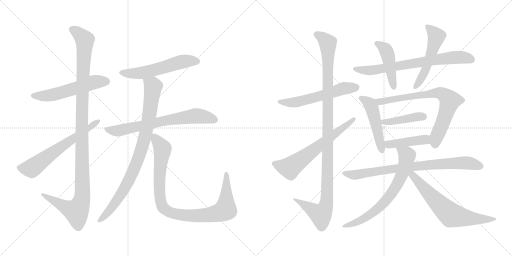
t = 0.00 s
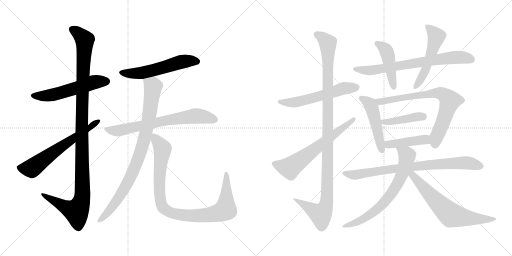
t = 3.24 s
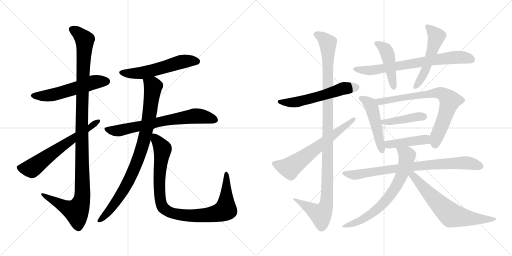
t = 6.49 s
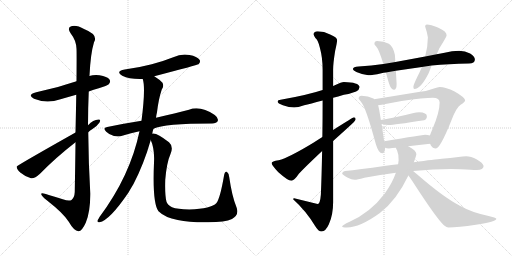
t = 9.73 s
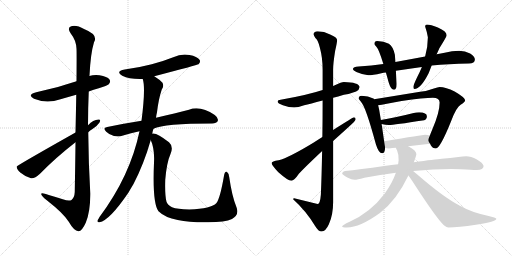
t = 12.97 s
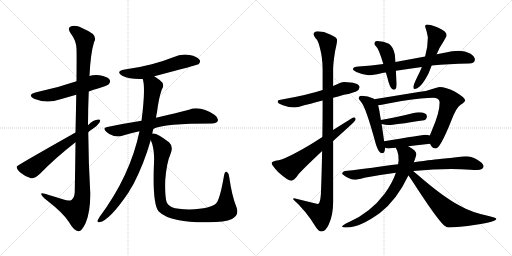
t = 16.22 s

The animated SVG that drew these frames (rendered in a browser with its animation timeline set to each time). Animation: 20 CSS @keyframes rules; one cycle of 16.22 s.

<svg version="1.1" viewBox="0 0 2048 1024" xmlns="http://www.w3.org/2000/svg">
  <g stroke="lightgray" stroke-dasharray="1,1" stroke-width="1" transform="scale(4, 4)">
    <line x1="0" y1="0" x2="256" y2="256"></line>
    <line x1="256" y1="0" x2="0" y2="256"></line>
    <line x1="128" y1="0" x2="128" y2="256"></line>
    <line x1="0" y1="128" x2="256" y2="128"></line>
    <line x1="256" y1="0" x2="512" y2="256"></line>
    <line x1="512" y1="0" x2="256" y2="256"></line>
    <line x1="384" y1="0" x2="384" y2="256"></line>
    <line x1="256" y1="128" x2="512" y2="128"></line>
  </g>
<g transform="scale(1, -1) translate(0, -850)">
   <style type="text/css">
    @keyframes keyframes0 {
      from {
       stroke: black;
       stroke-dashoffset: 553;
       stroke-width: 128;
       }
       64% {
       animation-timing-function: step-end;
       stroke: black;
       stroke-dashoffset: 0;
       stroke-width: 128;
       }
       to {
       stroke: black;
       stroke-width: 1024;
       }
       }
       #make-me-a-hanzi-animation-0 {
         animation: keyframes0 0.700033s both;
         animation-delay: 0.000000s;
         animation-timing-function: linear;
       }
    @keyframes keyframes1 {
      from {
       stroke: black;
       stroke-dashoffset: 1160;
       stroke-width: 128;
       }
       79% {
       animation-timing-function: step-end;
       stroke: black;
       stroke-dashoffset: 0;
       stroke-width: 128;
       }
       to {
       stroke: black;
       stroke-width: 1024;
       }
       }
       #make-me-a-hanzi-animation-1 {
         animation: keyframes1 1.194010s both;
         animation-delay: 0.700033s;
         animation-timing-function: linear;
       }
    @keyframes keyframes2 {
      from {
       stroke: black;
       stroke-dashoffset: 638;
       stroke-width: 128;
       }
       67% {
       animation-timing-function: step-end;
       stroke: black;
       stroke-dashoffset: 0;
       stroke-width: 128;
       }
       to {
       stroke: black;
       stroke-width: 1024;
       }
       }
       #make-me-a-hanzi-animation-2 {
         animation: keyframes2 0.769206s both;
         animation-delay: 1.894043s;
         animation-timing-function: linear;
       }
    @keyframes keyframes3 {
      from {
       stroke: black;
       stroke-dashoffset: 561;
       stroke-width: 128;
       }
       65% {
       animation-timing-function: step-end;
       stroke: black;
       stroke-dashoffset: 0;
       stroke-width: 128;
       }
       to {
       stroke: black;
       stroke-width: 1024;
       }
       }
       #make-me-a-hanzi-animation-3 {
         animation: keyframes3 0.706543s both;
         animation-delay: 2.663249s;
         animation-timing-function: linear;
       }
    @keyframes keyframes4 {
      from {
       stroke: black;
       stroke-dashoffset: 696;
       stroke-width: 128;
       }
       69% {
       animation-timing-function: step-end;
       stroke: black;
       stroke-dashoffset: 0;
       stroke-width: 128;
       }
       to {
       stroke: black;
       stroke-width: 1024;
       }
       }
       #make-me-a-hanzi-animation-4 {
         animation: keyframes4 0.816406s both;
         animation-delay: 3.369792s;
         animation-timing-function: linear;
       }
    @keyframes keyframes5 {
      from {
       stroke: black;
       stroke-dashoffset: 886;
       stroke-width: 128;
       }
       74% {
       animation-timing-function: step-end;
       stroke: black;
       stroke-dashoffset: 0;
       stroke-width: 128;
       }
       to {
       stroke: black;
       stroke-width: 1024;
       }
       }
       #make-me-a-hanzi-animation-5 {
         animation: keyframes5 0.971029s both;
         animation-delay: 4.186198s;
         animation-timing-function: linear;
       }
    @keyframes keyframes6 {
      from {
       stroke: black;
       stroke-dashoffset: 963;
       stroke-width: 128;
       }
       76% {
       animation-timing-function: step-end;
       stroke: black;
       stroke-dashoffset: 0;
       stroke-width: 128;
       }
       to {
       stroke: black;
       stroke-width: 1024;
       }
       }
       #make-me-a-hanzi-animation-6 {
         animation: keyframes6 1.033691s both;
         animation-delay: 5.157227s;
         animation-timing-function: linear;
       }
    @keyframes keyframes7 {
      from {
       stroke: black;
       stroke-dashoffset: 574;
       stroke-width: 128;
       }
       65% {
       animation-timing-function: step-end;
       stroke: black;
       stroke-dashoffset: 0;
       stroke-width: 128;
       }
       to {
       stroke: black;
       stroke-width: 1024;
       }
       }
       #make-me-a-hanzi-animation-7 {
         animation: keyframes7 0.717122s both;
         animation-delay: 6.190918s;
         animation-timing-function: linear;
       }
    @keyframes keyframes8 {
      from {
       stroke: black;
       stroke-dashoffset: 1124;
       stroke-width: 128;
       }
       79% {
       animation-timing-function: step-end;
       stroke: black;
       stroke-dashoffset: 0;
       stroke-width: 128;
       }
       to {
       stroke: black;
       stroke-width: 1024;
       }
       }
       #make-me-a-hanzi-animation-8 {
         animation: keyframes8 1.164714s both;
         animation-delay: 6.908040s;
         animation-timing-function: linear;
       }
    @keyframes keyframes9 {
      from {
       stroke: black;
       stroke-dashoffset: 646;
       stroke-width: 128;
       }
       68% {
       animation-timing-function: step-end;
       stroke: black;
       stroke-dashoffset: 0;
       stroke-width: 128;
       }
       to {
       stroke: black;
       stroke-width: 1024;
       }
       }
       #make-me-a-hanzi-animation-9 {
         animation: keyframes9 0.775716s both;
         animation-delay: 8.072754s;
         animation-timing-function: linear;
       }
    @keyframes keyframes10 {
      from {
       stroke: black;
       stroke-dashoffset: 725;
       stroke-width: 128;
       }
       70% {
       animation-timing-function: step-end;
       stroke: black;
       stroke-dashoffset: 0;
       stroke-width: 128;
       }
       to {
       stroke: black;
       stroke-width: 1024;
       }
       }
       #make-me-a-hanzi-animation-10 {
         animation: keyframes10 0.840007s both;
         animation-delay: 8.848470s;
         animation-timing-function: linear;
       }
    @keyframes keyframes11 {
      from {
       stroke: black;
       stroke-dashoffset: 454;
       stroke-width: 128;
       }
       60% {
       animation-timing-function: step-end;
       stroke: black;
       stroke-dashoffset: 0;
       stroke-width: 128;
       }
       to {
       stroke: black;
       stroke-width: 1024;
       }
       }
       #make-me-a-hanzi-animation-11 {
         animation: keyframes11 0.619466s both;
         animation-delay: 9.688477s;
         animation-timing-function: linear;
       }
    @keyframes keyframes12 {
      from {
       stroke: black;
       stroke-dashoffset: 526;
       stroke-width: 128;
       }
       63% {
       animation-timing-function: step-end;
       stroke: black;
       stroke-dashoffset: 0;
       stroke-width: 128;
       }
       to {
       stroke: black;
       stroke-width: 1024;
       }
       }
       #make-me-a-hanzi-animation-12 {
         animation: keyframes12 0.678060s both;
         animation-delay: 10.307943s;
         animation-timing-function: linear;
       }
    @keyframes keyframes13 {
      from {
       stroke: black;
       stroke-dashoffset: 493;
       stroke-width: 128;
       }
       62% {
       animation-timing-function: step-end;
       stroke: black;
       stroke-dashoffset: 0;
       stroke-width: 128;
       }
       to {
       stroke: black;
       stroke-width: 1024;
       }
       }
       #make-me-a-hanzi-animation-13 {
         animation: keyframes13 0.651204s both;
         animation-delay: 10.986003s;
         animation-timing-function: linear;
       }
    @keyframes keyframes14 {
      from {
       stroke: black;
       stroke-dashoffset: 754;
       stroke-width: 128;
       }
       71% {
       animation-timing-function: step-end;
       stroke: black;
       stroke-dashoffset: 0;
       stroke-width: 128;
       }
       to {
       stroke: black;
       stroke-width: 1024;
       }
       }
       #make-me-a-hanzi-animation-14 {
         animation: keyframes14 0.863607s both;
         animation-delay: 11.637207s;
         animation-timing-function: linear;
       }
    @keyframes keyframes15 {
      from {
       stroke: black;
       stroke-dashoffset: 421;
       stroke-width: 128;
       }
       58% {
       animation-timing-function: step-end;
       stroke: black;
       stroke-dashoffset: 0;
       stroke-width: 128;
       }
       to {
       stroke: black;
       stroke-width: 1024;
       }
       }
       #make-me-a-hanzi-animation-15 {
         animation: keyframes15 0.592611s both;
         animation-delay: 12.500814s;
         animation-timing-function: linear;
       }
    @keyframes keyframes16 {
      from {
       stroke: black;
       stroke-dashoffset: 428;
       stroke-width: 128;
       }
       58% {
       animation-timing-function: step-end;
       stroke: black;
       stroke-dashoffset: 0;
       stroke-width: 128;
       }
       to {
       stroke: black;
       stroke-width: 1024;
       }
       }
       #make-me-a-hanzi-animation-16 {
         animation: keyframes16 0.598307s both;
         animation-delay: 13.093425s;
         animation-timing-function: linear;
       }
    @keyframes keyframes17 {
      from {
       stroke: black;
       stroke-dashoffset: 807;
       stroke-width: 128;
       }
       72% {
       animation-timing-function: step-end;
       stroke: black;
       stroke-dashoffset: 0;
       stroke-width: 128;
       }
       to {
       stroke: black;
       stroke-width: 1024;
       }
       }
       #make-me-a-hanzi-animation-17 {
         animation: keyframes17 0.906738s both;
         animation-delay: 13.691732s;
         animation-timing-function: linear;
       }
    @keyframes keyframes18 {
      from {
       stroke: black;
       stroke-dashoffset: 708;
       stroke-width: 128;
       }
       70% {
       animation-timing-function: step-end;
       stroke: black;
       stroke-dashoffset: 0;
       stroke-width: 128;
       }
       to {
       stroke: black;
       stroke-width: 1024;
       }
       }
       #make-me-a-hanzi-animation-18 {
         animation: keyframes18 0.826172s both;
         animation-delay: 14.598470s;
         animation-timing-function: linear;
       }
    @keyframes keyframes19 {
      from {
       stroke: black;
       stroke-dashoffset: 664;
       stroke-width: 128;
       }
       68% {
       animation-timing-function: step-end;
       stroke: black;
       stroke-dashoffset: 0;
       stroke-width: 128;
       }
       to {
       stroke: black;
       stroke-width: 1024;
       }
       }
       #make-me-a-hanzi-animation-19 {
         animation: keyframes19 0.790365s both;
         animation-delay: 15.424642s;
         animation-timing-function: linear;
       }
</style>
<path d="M 355.0 484.0 Q 374.0 491.0 395.0 497.0 Q 429.0 507.0 435.0 513.0 Q 444.0 523.0 438.0 532.0 Q 429.0 544.0 398.0 549.0 Q 377.0 552.0 357.0 546.0 L 306.0 525.0 Q 228.0 498.0 145.0 481.0 Q 106.0 471.0 136.0 455.0 Q 187.0 434.0 242.0 453.0 Q 273.0 462.0 305.0 471.0 L 355.0 484.0 Z" fill="lightgray"></path> 
<path d="M 302.0 281.0 Q 301.0 193.0 299.0 82.0 Q 298.0 60.0 286.0 50.0 Q 276.0 44.0 251.0 53.0 Q 223.0 62.0 195.0 70.0 Q 162.0 83.0 165.0 73.0 Q 166.0 66.0 186.0 50.0 Q 256.0 -5.0 275.0 -37.0 Q 296.0 -74.0 314.0 -75.0 Q 327.0 -76.0 343.0 -41.0 Q 362.0 4.0 361.0 78.0 Q 354.0 199.0 353.0 321.0 L 352.0 349.0 Q 352.0 416.0 355.0 484.0 L 357.0 546.0 Q 357.0 547.0 358.0 547.0 Q 362.0 635.0 376.0 681.0 Q 394.0 711.0 338.0 733.0 Q 304.0 752.0 285.0 745.0 Q 267.0 739.0 283.0 716.0 Q 305.0 688.0 306.0 655.0 Q 307.0 640.0 306.0 525.0 L 305.0 471.0 Q 304.0 407.0 302.0 320.0 L 302.0 281.0 Z" fill="lightgray"></path> 
<path d="M 302.0 320.0 Q 68.0 188.0 67.0 184.0 L 67.0 183.0 Q 66.0 174.0 81.0 160.0 Q 100.0 144.0 124.0 137.0 Q 137.0 134.0 160.0 155.0 Q 221.0 218.0 302.0 281.0 L 353.0 321.0 Q 360.0 328.0 370.0 334.0 Q 389.0 346.0 398.0 360.0 Q 405.0 373.0 394.0 372.0 Q 373.0 371.0 352.0 349.0 L 302.0 320.0 Z" fill="lightgray"></path> 
<path d="M 617.0 545.0 Q 789.0 590.0 794.0 593.0 Q 804.0 603.0 798.0 611.0 Q 789.0 624.0 758.0 630.0 Q 725.0 636.0 693.0 621.0 Q 653.0 605.0 607.0 593.0 Q 558.0 580.0 499.0 572.0 Q 460.0 565.0 489.0 547.0 Q 519.0 532.0 571.0 534.0 L 617.0 545.0 Z" fill="lightgray"></path> 
<path d="M 614.0 335.0 Q 656.0 356.0 848.0 356.0 Q 867.0 357.0 871.0 366.0 Q 875.0 378.0 859.0 390.0 Q 801.0 429.0 756.0 411.0 Q 704.0 398.0 624.0 379.0 L 566.0 367.0 Q 502.0 357.0 429.0 342.0 Q 408.0 339.0 425.0 323.0 Q 438.0 310.0 456.0 306.0 Q 477.0 302.0 492.0 308.0 Q 523.0 318.0 558.0 325.0 L 614.0 335.0 Z" fill="lightgray"></path> 
<path d="M 609.0 315.0 Q 610.0 325.0 614.0 335.0 L 624.0 379.0 Q 625.0 389.0 628.0 401.0 Q 634.0 453.0 647.0 492.0 Q 657.0 505.0 650.0 519.0 Q 638.0 532.0 617.0 545.0 C 592.0 562.0 565.0 563.0 571.0 534.0 Q 583.0 498.0 566.0 367.0 L 558.0 325.0 Q 521.0 147.0 398.0 -18.0 Q 394.0 -25.0 391.0 -30.0 Q 387.0 -40.0 398.0 -39.0 Q 438.0 -32.0 514.0 80.0 Q 523.0 96.0 534.0 114.0 Q 576.0 195.0 603.0 290.0 L 609.0 315.0 Z" fill="lightgray"></path> 
<path d="M 946.0 21.0 Q 928.0 64.0 917.0 141.0 Q 916.0 157.0 908.0 162.0 Q 899.0 166.0 896.0 147.0 Q 880.0 54.0 865.0 37.0 Q 847.0 16.0 757.0 12.0 Q 709.0 13.0 688.0 21.0 Q 670.0 31.0 666.0 43.0 Q 659.0 68.0 661.0 131.0 Q 667.0 201.0 682.0 234.0 Q 695.0 264.0 676.0 281.0 Q 627.0 320.0 610.0 316.0 Q 609.0 316.0 609.0 315.0 C 594.0 317.0 594.0 317.0 603.0 290.0 Q 619.0 254.0 616.0 200.0 Q 609.0 38.0 634.0 5.0 Q 659.0 -20.0 711.0 -30.0 Q 759.0 -40.0 833.0 -39.0 Q 900.0 -39.0 928.0 -26.0 Q 958.0 -10.0 946.0 21.0 Z" fill="lightgray"></path> 
<path d="M 1375.5 522.0 Q 1365.5 522.0 1341.5 510.0 Q 1337.5 508.0 1332.5 506.0 L 1290.5 490.0 Q 1230.5 470.0 1122.5 451.0 Q 1110.5 450.0 1110.5 444.0 Q 1110.5 436.0 1131.5 429.0 Q 1156.5 420.0 1176.5 420.0 Q 1191.5 420.0 1216.5 429.0 Q 1239.5 434.0 1290.5 448.0 L 1332.5 459.0 Q 1351.5 464.0 1375.5 471.0 Q 1398.5 474.0 1424.5 484.0 Q 1437.5 491.0 1438.5 502.0 Q 1435.5 521.0 1375.5 522.0 Z" fill="lightgray"></path> 
<path d="M 1332.5 506.0 L 1332.5 571.0 Q 1332.5 597.0 1340.5 646.0 Q 1348.5 681.0 1348.5 690.0 Q 1348.5 701.0 1320.5 712.0 Q 1296.5 725.0 1270.5 725.0 Q 1254.5 724.0 1254.5 713.0 Q 1254.5 709.0 1261.5 698.0 Q 1271.5 692.0 1279.5 659.0 Q 1290.5 619.0 1290.5 571.0 L 1290.5 490.0 L 1290.5 448.0 Q 1290.5 370.0 1289.5 302.0 L 1288.5 246.0 Q 1286.5 143.0 1283.5 72.0 Q 1280.5 34.0 1270.5 34.0 L 1176.5 57.0 Q 1172.5 57.0 1172.5 53.0 Q 1224.5 6.0 1260.5 -54.0 Q 1273.5 -76.0 1286.5 -76.0 Q 1302.5 -76.0 1315.5 -47.0 Q 1332.5 -10.0 1332.5 41.0 L 1332.5 286.0 L 1332.5 330.0 L 1332.5 459.0 L 1332.5 506.0 Z" fill="lightgray"></path> 
<path d="M 1289.5 302.0 Q 1273.5 292.0 1253.5 279.0 Q 1156.5 220.0 1114.5 209.0 Q 1086.5 205.0 1086.5 198.0 Q 1086.5 189.0 1113.5 161.0 Q 1151.5 127.0 1165.5 127.0 Q 1176.5 127.0 1195.5 155.0 Q 1221.5 183.0 1288.5 246.0 L 1332.5 286.0 Q 1361.5 312.0 1395.5 343.0 Q 1422.5 367.0 1422.5 373.0 Q 1422.5 381.0 1415.5 381.0 Q 1412.5 381.0 1332.5 330.0 L 1289.5 302.0 Z" fill="lightgray"></path> 
<path d="M 1836.5 647.0 Q 1808.5 647.0 1778.5 639.0 Q 1763.5 636.0 1746.5 633.0 L 1700.5 624.0 Q 1636.5 612.0 1581.5 602.0 L 1533.5 594.0 Q 1486.5 587.0 1434.5 584.0 Q 1412.5 584.0 1411.5 573.0 Q 1412.5 568.0 1425.5 562.0 Q 1450.5 551.0 1473.5 549.0 Q 1489.5 549.0 1525.5 557.0 Q 1534.5 559.0 1543.5 560.0 L 1583.5 567.0 Q 1628.5 574.0 1687.5 582.0 L 1726.5 588.0 Q 1793.5 594.0 1875.5 596.0 Q 1899.5 596.0 1899.5 612.0 Q 1899.5 625.0 1880.5 636.0 Q 1860.5 647.0 1836.5 647.0 Z" fill="lightgray"></path> 
<path d="M 1581.5 602.0 L 1579.5 631.0 Q 1572.5 664.0 1555.5 675.0 Q 1535.5 685.0 1508.5 686.0 Q 1497.5 686.0 1497.5 674.0 Q 1497.5 672.0 1505.5 663.0 Q 1515.5 653.0 1533.5 594.0 L 1543.5 560.0 Q 1548.5 543.0 1554.5 521.0 Q 1563.5 491.0 1575.5 491.0 Q 1586.5 491.0 1586.5 514.0 L 1583.5 567.0 L 1581.5 602.0 Z" fill="lightgray"></path> 
<path d="M 1746.5 633.0 Q 1751.5 643.0 1757.5 657.0 Q 1786.5 703.0 1786.5 709.0 Q 1786.5 725.0 1751.5 740.0 Q 1722.5 752.0 1707.5 752.0 Q 1700.5 752.0 1700.5 744.0 Q 1707.5 724.0 1711.5 701.0 Q 1711.5 664.0 1700.5 624.0 L 1687.5 582.0 Q 1679.5 562.0 1668.5 541.0 Q 1653.5 510.0 1653.5 502.0 Q 1653.5 494.0 1657.5 494.0 Q 1682.5 494.0 1714.5 557.0 Q 1719.5 569.0 1726.5 588.0 L 1746.5 633.0 Z" fill="lightgray"></path> 
<path d="M 1446.5 467.0 Q 1434.5 467.0 1434.5 455.0 Q 1435.5 453.0 1444.5 442.0 Q 1462.5 424.0 1503.5 273.0 Q 1514.5 237.0 1528.5 237.0 Q 1539.5 237.0 1540.5 259.0 L 1536.5 285.0 L 1526.5 354.0 L 1523.5 370.0 L 1516.5 412.0 Q 1514.5 421.0 1512.5 429.0 L 1496.5 453.0 Q 1495.5 455.0 1493.5 456.0 Q 1472.5 466.0 1446.5 467.0 Z" fill="lightgray"></path> 
<path d="M 1720.5 275.0 Q 1721.5 273.0 1722.5 270.0 Q 1730.5 256.0 1743.5 256.0 Q 1760.5 256.0 1805.5 368.0 Q 1825.5 421.0 1842.5 431.0 Q 1860.5 442.0 1860.5 448.0 Q 1860.5 460.0 1818.5 484.0 Q 1783.5 502.0 1758.5 502.0 Q 1751.5 502.0 1735.5 496.0 Q 1709.5 486.0 1680.5 483.0 L 1496.5 453.0 C 1466.5 448.0 1482.5 424.0 1512.5 429.0 Q 1535.5 432.0 1606.5 446.0 Q 1696.5 459.0 1731.5 459.0 Q 1758.5 459.0 1758.5 440.0 Q 1758.5 400.0 1729.5 333.0 Q 1723.5 319.0 1719.5 308.0 C 1711.5 288.0 1711.5 288.0 1720.5 275.0 Z" fill="lightgray"></path> 
<path d="M 1526.5 354.0 Q 1541.5 350.0 1555.5 350.0 Q 1574.5 350.0 1696.5 369.0 Q 1707.5 373.0 1707.5 385.0 Q 1707.5 400.0 1676.5 401.0 Q 1665.5 401.0 1650.5 397.0 Q 1575.5 378.0 1523.5 370.0 C 1493.5 365.0 1497.5 361.0 1526.5 354.0 Z" fill="lightgray"></path> 
<path d="M 1540.5 259.0 Q 1545.5 256.0 1555.5 256.0 Q 1569.5 258.0 1583.5 259.0 L 1632.5 265.0 Q 1675.5 270.0 1720.5 275.0 C 1750.5 278.0 1748.5 300.0 1719.5 308.0 Q 1711.5 311.0 1700.5 311.0 Q 1691.5 311.0 1536.5 285.0 C 1506.5 280.0 1512.5 269.0 1540.5 259.0 Z" fill="lightgray"></path> 
<path d="M 1592.5 193.0 Q 1567.5 190.0 1536.5 186.0 Q 1436.5 172.0 1379.5 166.0 Q 1368.5 163.0 1368.5 155.0 Q 1369.5 152.0 1389.5 140.0 Q 1406.5 131.0 1418.5 131.0 Q 1427.5 131.0 1457.5 139.0 Q 1514.5 150.0 1583.5 159.0 L 1652.5 166.0 Q 1735.5 174.0 1805.5 174.0 L 1842.5 173.0 Q 1887.5 170.0 1907.5 170.0 Q 1933.5 171.0 1934.5 186.0 Q 1931.5 199.0 1907.5 212.0 Q 1883.5 225.0 1864.5 225.0 Q 1852.5 225.0 1833.5 222.0 Q 1801.5 218.0 1767.5 215.0 Q 1740.5 213.0 1655.5 201.0 L 1592.5 193.0 Z" fill="lightgray"></path> 
<path d="M 1583.5 259.0 Q 1584.5 255.0 1588.5 248.0 Q 1594.5 234.0 1594.5 209.0 Q 1593.5 202.0 1592.5 193.0 L 1583.5 159.0 Q 1569.5 118.0 1538.5 75.0 Q 1481.5 0.0 1398.5 -37.0 Q 1368.5 -51.0 1368.5 -56.0 Q 1368.5 -60.0 1387.5 -60.0 Q 1439.5 -60.0 1519.5 -2.0 Q 1586.5 49.0 1633.5 148.0 L 1655.5 201.0 Q 1665.5 230.0 1665.5 233.0 Q 1665.5 248.0 1636.5 263.0 Q 1634.5 264.0 1632.5 265.0 C 1606.5 279.0 1571.5 286.0 1583.5 259.0 Z" fill="lightgray"></path> 
<path d="M 1633.5 148.0 Q 1643.5 135.0 1659.5 110.0 Q 1746.5 -24.0 1775.5 -51.0 Q 1787.5 -60.0 1793.5 -60.0 Q 1832.5 -60.0 1903.5 -49.0 Q 1985.5 -36.0 1985.5 -25.0 Q 1985.5 -21.0 1950.5 -13.0 Q 1885.5 1.0 1839.5 27.0 Q 1772.5 62.0 1671.5 150.0 Q 1661.5 159.0 1652.5 166.0 C 1629.5 185.0 1615.5 172.0 1633.5 148.0 Z" fill="lightgray"></path> 
      <clipPath id="make-me-a-hanzi-clip-0">
      <path d="M 355.0 484.0 Q 374.0 491.0 395.0 497.0 Q 429.0 507.0 435.0 513.0 Q 444.0 523.0 438.0 532.0 Q 429.0 544.0 398.0 549.0 Q 377.0 552.0 357.0 546.0 L 306.0 525.0 Q 228.0 498.0 145.0 481.0 Q 106.0 471.0 136.0 455.0 Q 187.0 434.0 242.0 453.0 Q 273.0 462.0 305.0 471.0 L 355.0 484.0 Z" fill="lightgray"></path>
      </clipPath>
      <path clip-path="url(#make-me-a-hanzi-clip-0)" d="M 137.0 469.0 L 162.0 465.0 L 214.0 471.0 L 370.0 520.0 L 426.0 524.0 " fill="none" id="make-me-a-hanzi-animation-0" stroke-dasharray="425 850" stroke-linecap="round"></path>

      <clipPath id="make-me-a-hanzi-clip-1">
      <path d="M 302.0 281.0 Q 301.0 193.0 299.0 82.0 Q 298.0 60.0 286.0 50.0 Q 276.0 44.0 251.0 53.0 Q 223.0 62.0 195.0 70.0 Q 162.0 83.0 165.0 73.0 Q 166.0 66.0 186.0 50.0 Q 256.0 -5.0 275.0 -37.0 Q 296.0 -74.0 314.0 -75.0 Q 327.0 -76.0 343.0 -41.0 Q 362.0 4.0 361.0 78.0 Q 354.0 199.0 353.0 321.0 L 352.0 349.0 Q 352.0 416.0 355.0 484.0 L 357.0 546.0 Q 357.0 547.0 358.0 547.0 Q 362.0 635.0 376.0 681.0 Q 394.0 711.0 338.0 733.0 Q 304.0 752.0 285.0 745.0 Q 267.0 739.0 283.0 716.0 Q 305.0 688.0 306.0 655.0 Q 307.0 640.0 306.0 525.0 L 305.0 471.0 Q 304.0 407.0 302.0 320.0 L 302.0 281.0 Z" fill="lightgray"></path>
      </clipPath>
      <path clip-path="url(#make-me-a-hanzi-clip-1)" d="M 291.0 730.0 L 319.0 712.0 L 339.0 686.0 L 327.0 393.0 L 327.0 50.0 L 318.0 24.0 L 303.0 5.0 L 201.0 52.0 L 182.0 70.0 L 171.0 70.0 " fill="none" id="make-me-a-hanzi-animation-1" stroke-dasharray="1032 2064" stroke-linecap="round"></path>

      <clipPath id="make-me-a-hanzi-clip-2">
      <path d="M 302.0 320.0 Q 68.0 188.0 67.0 184.0 L 67.0 183.0 Q 66.0 174.0 81.0 160.0 Q 100.0 144.0 124.0 137.0 Q 137.0 134.0 160.0 155.0 Q 221.0 218.0 302.0 281.0 L 353.0 321.0 Q 360.0 328.0 370.0 334.0 Q 389.0 346.0 398.0 360.0 Q 405.0 373.0 394.0 372.0 Q 373.0 371.0 352.0 349.0 L 302.0 320.0 Z" fill="lightgray"></path>
      </clipPath>
      <path clip-path="url(#make-me-a-hanzi-clip-2)" d="M 68.0 184.0 L 86.0 177.0 L 130.0 178.0 L 389.0 364.0 " fill="none" id="make-me-a-hanzi-animation-2" stroke-dasharray="510 1020" stroke-linecap="round"></path>

      <clipPath id="make-me-a-hanzi-clip-3">
      <path d="M 617.0 545.0 Q 789.0 590.0 794.0 593.0 Q 804.0 603.0 798.0 611.0 Q 789.0 624.0 758.0 630.0 Q 725.0 636.0 693.0 621.0 Q 653.0 605.0 607.0 593.0 Q 558.0 580.0 499.0 572.0 Q 460.0 565.0 489.0 547.0 Q 519.0 532.0 571.0 534.0 L 617.0 545.0 Z" fill="lightgray"></path>
      </clipPath>
      <path clip-path="url(#make-me-a-hanzi-clip-3)" d="M 491.0 561.0 L 522.0 556.0 L 573.0 559.0 L 729.0 603.0 L 789.0 603.0 " fill="none" id="make-me-a-hanzi-animation-3" stroke-dasharray="433 866" stroke-linecap="round"></path>

      <clipPath id="make-me-a-hanzi-clip-4">
      <path d="M 614.0 335.0 Q 656.0 356.0 848.0 356.0 Q 867.0 357.0 871.0 366.0 Q 875.0 378.0 859.0 390.0 Q 801.0 429.0 756.0 411.0 Q 704.0 398.0 624.0 379.0 L 566.0 367.0 Q 502.0 357.0 429.0 342.0 Q 408.0 339.0 425.0 323.0 Q 438.0 310.0 456.0 306.0 Q 477.0 302.0 492.0 308.0 Q 523.0 318.0 558.0 325.0 L 614.0 335.0 Z" fill="lightgray"></path>
      </clipPath>
      <path clip-path="url(#make-me-a-hanzi-clip-4)" d="M 427.0 333.0 L 448.0 327.0 L 481.0 328.0 L 654.0 367.0 L 780.0 386.0 L 824.0 382.0 L 859.0 371.0 " fill="none" id="make-me-a-hanzi-animation-4" stroke-dasharray="568 1136" stroke-linecap="round"></path>

      <clipPath id="make-me-a-hanzi-clip-5">
      <path d="M 609.0 315.0 Q 610.0 325.0 614.0 335.0 L 624.0 379.0 Q 625.0 389.0 628.0 401.0 Q 634.0 453.0 647.0 492.0 Q 657.0 505.0 650.0 519.0 Q 638.0 532.0 617.0 545.0 C 592.0 562.0 565.0 563.0 571.0 534.0 Q 583.0 498.0 566.0 367.0 L 558.0 325.0 Q 521.0 147.0 398.0 -18.0 Q 394.0 -25.0 391.0 -30.0 Q 387.0 -40.0 398.0 -39.0 Q 438.0 -32.0 514.0 80.0 Q 523.0 96.0 534.0 114.0 Q 576.0 195.0 603.0 290.0 L 609.0 315.0 Z" fill="lightgray"></path>
      </clipPath>
      <path clip-path="url(#make-me-a-hanzi-clip-5)" d="M 580.0 532.0 L 610.0 508.0 L 612.0 496.0 L 593.0 363.0 L 568.0 259.0 L 530.0 158.0 L 491.0 82.0 L 445.0 17.0 L 400.0 -30.0 " fill="none" id="make-me-a-hanzi-animation-5" stroke-dasharray="758 1516" stroke-linecap="round"></path>

      <clipPath id="make-me-a-hanzi-clip-6">
      <path d="M 946.0 21.0 Q 928.0 64.0 917.0 141.0 Q 916.0 157.0 908.0 162.0 Q 899.0 166.0 896.0 147.0 Q 880.0 54.0 865.0 37.0 Q 847.0 16.0 757.0 12.0 Q 709.0 13.0 688.0 21.0 Q 670.0 31.0 666.0 43.0 Q 659.0 68.0 661.0 131.0 Q 667.0 201.0 682.0 234.0 Q 695.0 264.0 676.0 281.0 Q 627.0 320.0 610.0 316.0 Q 609.0 316.0 609.0 315.0 C 594.0 317.0 594.0 317.0 603.0 290.0 Q 619.0 254.0 616.0 200.0 Q 609.0 38.0 634.0 5.0 Q 659.0 -20.0 711.0 -30.0 Q 759.0 -40.0 833.0 -39.0 Q 900.0 -39.0 928.0 -26.0 Q 958.0 -10.0 946.0 21.0 Z" fill="lightgray"></path>
      </clipPath>
      <path clip-path="url(#make-me-a-hanzi-clip-6)" d="M 614.0 311.0 L 651.0 253.0 L 638.0 143.0 L 644.0 37.0 L 654.0 18.0 L 680.0 0.0 L 733.0 -11.0 L 807.0 -12.0 L 862.0 -5.0 L 900.0 11.0 L 906.0 154.0 " fill="none" id="make-me-a-hanzi-animation-6" stroke-dasharray="835 1670" stroke-linecap="round"></path>

      <clipPath id="make-me-a-hanzi-clip-7">
      <path d="M 1375.5 522.0 Q 1365.5 522.0 1341.5 510.0 Q 1337.5 508.0 1332.5 506.0 L 1290.5 490.0 Q 1230.5 470.0 1122.5 451.0 Q 1110.5 450.0 1110.5 444.0 Q 1110.5 436.0 1131.5 429.0 Q 1156.5 420.0 1176.5 420.0 Q 1191.5 420.0 1216.5 429.0 Q 1239.5 434.0 1290.5 448.0 L 1332.5 459.0 Q 1351.5 464.0 1375.5 471.0 Q 1398.5 474.0 1424.5 484.0 Q 1437.5 491.0 1438.5 502.0 Q 1435.5 521.0 1375.5 522.0 Z" fill="lightgray"></path>
      </clipPath>
      <path clip-path="url(#make-me-a-hanzi-clip-7)" d="M 1118.5 444.0 L 1158.5 439.0 L 1202.5 445.0 L 1275.5 463.0 L 1369.5 496.0 L 1427.5 501.0 " fill="none" id="make-me-a-hanzi-animation-7" stroke-dasharray="446 892" stroke-linecap="round"></path>

      <clipPath id="make-me-a-hanzi-clip-8">
      <path d="M 1332.5 506.0 L 1332.5 571.0 Q 1332.5 597.0 1340.5 646.0 Q 1348.5 681.0 1348.5 690.0 Q 1348.5 701.0 1320.5 712.0 Q 1296.5 725.0 1270.5 725.0 Q 1254.5 724.0 1254.5 713.0 Q 1254.5 709.0 1261.5 698.0 Q 1271.5 692.0 1279.5 659.0 Q 1290.5 619.0 1290.5 571.0 L 1290.5 490.0 L 1290.5 448.0 Q 1290.5 370.0 1289.5 302.0 L 1288.5 246.0 Q 1286.5 143.0 1283.5 72.0 Q 1280.5 34.0 1270.5 34.0 L 1176.5 57.0 Q 1172.5 57.0 1172.5 53.0 Q 1224.5 6.0 1260.5 -54.0 Q 1273.5 -76.0 1286.5 -76.0 Q 1302.5 -76.0 1315.5 -47.0 Q 1332.5 -10.0 1332.5 41.0 L 1332.5 286.0 L 1332.5 330.0 L 1332.5 459.0 L 1332.5 506.0 Z" fill="lightgray"></path>
      </clipPath>
      <path clip-path="url(#make-me-a-hanzi-clip-8)" d="M 1265.5 713.0 L 1285.5 703.0 L 1310.5 677.0 L 1307.5 49.0 L 1301.5 19.0 L 1282.5 -8.0 L 1179.5 50.0 " fill="none" id="make-me-a-hanzi-animation-8" stroke-dasharray="996 1992" stroke-linecap="round"></path>

      <clipPath id="make-me-a-hanzi-clip-9">
      <path d="M 1289.5 302.0 Q 1273.5 292.0 1253.5 279.0 Q 1156.5 220.0 1114.5 209.0 Q 1086.5 205.0 1086.5 198.0 Q 1086.5 189.0 1113.5 161.0 Q 1151.5 127.0 1165.5 127.0 Q 1176.5 127.0 1195.5 155.0 Q 1221.5 183.0 1288.5 246.0 L 1332.5 286.0 Q 1361.5 312.0 1395.5 343.0 Q 1422.5 367.0 1422.5 373.0 Q 1422.5 381.0 1415.5 381.0 Q 1412.5 381.0 1332.5 330.0 L 1289.5 302.0 Z" fill="lightgray"></path>
      </clipPath>
      <path clip-path="url(#make-me-a-hanzi-clip-9)" d="M 1094.5 196.0 L 1159.5 179.0 L 1416.5 375.0 " fill="none" id="make-me-a-hanzi-animation-9" stroke-dasharray="518 1036" stroke-linecap="round"></path>

      <clipPath id="make-me-a-hanzi-clip-10">
      <path d="M 1836.5 647.0 Q 1808.5 647.0 1778.5 639.0 Q 1763.5 636.0 1746.5 633.0 L 1700.5 624.0 Q 1636.5 612.0 1581.5 602.0 L 1533.5 594.0 Q 1486.5 587.0 1434.5 584.0 Q 1412.5 584.0 1411.5 573.0 Q 1412.5 568.0 1425.5 562.0 Q 1450.5 551.0 1473.5 549.0 Q 1489.5 549.0 1525.5 557.0 Q 1534.5 559.0 1543.5 560.0 L 1583.5 567.0 Q 1628.5 574.0 1687.5 582.0 L 1726.5 588.0 Q 1793.5 594.0 1875.5 596.0 Q 1899.5 596.0 1899.5 612.0 Q 1899.5 625.0 1880.5 636.0 Q 1860.5 647.0 1836.5 647.0 Z" fill="lightgray"></path>
      </clipPath>
      <path clip-path="url(#make-me-a-hanzi-clip-10)" d="M 1418.5 574.0 L 1498.5 570.0 L 1817.5 620.0 L 1864.5 619.0 L 1882.5 613.0 " fill="none" id="make-me-a-hanzi-animation-10" stroke-dasharray="597 1194" stroke-linecap="round"></path>

      <clipPath id="make-me-a-hanzi-clip-11">
      <path d="M 1581.5 602.0 L 1579.5 631.0 Q 1572.5 664.0 1555.5 675.0 Q 1535.5 685.0 1508.5 686.0 Q 1497.5 686.0 1497.5 674.0 Q 1497.5 672.0 1505.5 663.0 Q 1515.5 653.0 1533.5 594.0 L 1543.5 560.0 Q 1548.5 543.0 1554.5 521.0 Q 1563.5 491.0 1575.5 491.0 Q 1586.5 491.0 1586.5 514.0 L 1583.5 567.0 L 1581.5 602.0 Z" fill="lightgray"></path>
      </clipPath>
      <path clip-path="url(#make-me-a-hanzi-clip-11)" d="M 1507.5 676.0 L 1533.5 660.0 L 1547.5 641.0 L 1575.5 500.0 " fill="none" id="make-me-a-hanzi-animation-11" stroke-dasharray="326 652" stroke-linecap="round"></path>

      <clipPath id="make-me-a-hanzi-clip-12">
      <path d="M 1746.5 633.0 Q 1751.5 643.0 1757.5 657.0 Q 1786.5 703.0 1786.5 709.0 Q 1786.5 725.0 1751.5 740.0 Q 1722.5 752.0 1707.5 752.0 Q 1700.5 752.0 1700.5 744.0 Q 1707.5 724.0 1711.5 701.0 Q 1711.5 664.0 1700.5 624.0 L 1687.5 582.0 Q 1679.5 562.0 1668.5 541.0 Q 1653.5 510.0 1653.5 502.0 Q 1653.5 494.0 1657.5 494.0 Q 1682.5 494.0 1714.5 557.0 Q 1719.5 569.0 1726.5 588.0 L 1746.5 633.0 Z" fill="lightgray"></path>
      </clipPath>
      <path clip-path="url(#make-me-a-hanzi-clip-12)" d="M 1712.5 741.0 L 1745.5 702.0 L 1704.5 577.0 L 1660.5 501.0 " fill="none" id="make-me-a-hanzi-animation-12" stroke-dasharray="398 796" stroke-linecap="round"></path>

      <clipPath id="make-me-a-hanzi-clip-13">
      <path d="M 1446.5 467.0 Q 1434.5 467.0 1434.5 455.0 Q 1435.5 453.0 1444.5 442.0 Q 1462.5 424.0 1503.5 273.0 Q 1514.5 237.0 1528.5 237.0 Q 1539.5 237.0 1540.5 259.0 L 1536.5 285.0 L 1526.5 354.0 L 1523.5 370.0 L 1516.5 412.0 Q 1514.5 421.0 1512.5 429.0 L 1496.5 453.0 Q 1495.5 455.0 1493.5 456.0 Q 1472.5 466.0 1446.5 467.0 Z" fill="lightgray"></path>
      </clipPath>
      <path clip-path="url(#make-me-a-hanzi-clip-13)" d="M 1442.5 457.0 L 1478.5 435.0 L 1486.5 418.0 L 1527.5 247.0 " fill="none" id="make-me-a-hanzi-animation-13" stroke-dasharray="365 730" stroke-linecap="round"></path>

      <clipPath id="make-me-a-hanzi-clip-14">
      <path d="M 1720.5 275.0 Q 1721.5 273.0 1722.5 270.0 Q 1730.5 256.0 1743.5 256.0 Q 1760.5 256.0 1805.5 368.0 Q 1825.5 421.0 1842.5 431.0 Q 1860.5 442.0 1860.5 448.0 Q 1860.5 460.0 1818.5 484.0 Q 1783.5 502.0 1758.5 502.0 Q 1751.5 502.0 1735.5 496.0 Q 1709.5 486.0 1680.5 483.0 L 1496.5 453.0 C 1466.5 448.0 1482.5 424.0 1512.5 429.0 Q 1535.5 432.0 1606.5 446.0 Q 1696.5 459.0 1731.5 459.0 Q 1758.5 459.0 1758.5 440.0 Q 1758.5 400.0 1729.5 333.0 Q 1723.5 319.0 1719.5 308.0 C 1711.5 288.0 1711.5 288.0 1720.5 275.0 Z" fill="lightgray"></path>
      </clipPath>
      <path clip-path="url(#make-me-a-hanzi-clip-14)" d="M 1504.5 450.0 L 1517.5 443.0 L 1748.5 479.0 L 1783.5 466.0 L 1799.5 446.0 L 1766.5 345.0 L 1746.5 303.0 L 1741.5 270.0 " fill="none" id="make-me-a-hanzi-animation-14" stroke-dasharray="626 1252" stroke-linecap="round"></path>

      <clipPath id="make-me-a-hanzi-clip-15">
      <path d="M 1526.5 354.0 Q 1541.5 350.0 1555.5 350.0 Q 1574.5 350.0 1696.5 369.0 Q 1707.5 373.0 1707.5 385.0 Q 1707.5 400.0 1676.5 401.0 Q 1665.5 401.0 1650.5 397.0 Q 1575.5 378.0 1523.5 370.0 C 1493.5 365.0 1497.5 361.0 1526.5 354.0 Z" fill="lightgray"></path>
      </clipPath>
      <path clip-path="url(#make-me-a-hanzi-clip-15)" d="M 1530.5 367.0 L 1549.5 361.0 L 1692.5 384.0 " fill="none" id="make-me-a-hanzi-animation-15" stroke-dasharray="293 586" stroke-linecap="round"></path>

      <clipPath id="make-me-a-hanzi-clip-16">
      <path d="M 1540.5 259.0 Q 1545.5 256.0 1555.5 256.0 Q 1569.5 258.0 1583.5 259.0 L 1632.5 265.0 Q 1675.5 270.0 1720.5 275.0 C 1750.5 278.0 1748.5 300.0 1719.5 308.0 Q 1711.5 311.0 1700.5 311.0 Q 1691.5 311.0 1536.5 285.0 C 1506.5 280.0 1512.5 269.0 1540.5 259.0 Z" fill="lightgray"></path>
      </clipPath>
      <path clip-path="url(#make-me-a-hanzi-clip-16)" d="M 1549.5 267.0 L 1556.5 274.0 L 1700.5 292.0 L 1712.5 280.0 " fill="none" id="make-me-a-hanzi-animation-16" stroke-dasharray="300 600" stroke-linecap="round"></path>

      <clipPath id="make-me-a-hanzi-clip-17">
      <path d="M 1592.5 193.0 Q 1567.5 190.0 1536.5 186.0 Q 1436.5 172.0 1379.5 166.0 Q 1368.5 163.0 1368.5 155.0 Q 1369.5 152.0 1389.5 140.0 Q 1406.5 131.0 1418.5 131.0 Q 1427.5 131.0 1457.5 139.0 Q 1514.5 150.0 1583.5 159.0 L 1652.5 166.0 Q 1735.5 174.0 1805.5 174.0 L 1842.5 173.0 Q 1887.5 170.0 1907.5 170.0 Q 1933.5 171.0 1934.5 186.0 Q 1931.5 199.0 1907.5 212.0 Q 1883.5 225.0 1864.5 225.0 Q 1852.5 225.0 1833.5 222.0 Q 1801.5 218.0 1767.5 215.0 Q 1740.5 213.0 1655.5 201.0 L 1592.5 193.0 Z" fill="lightgray"></path>
      </clipPath>
      <path clip-path="url(#make-me-a-hanzi-clip-17)" d="M 1376.5 158.0 L 1420.5 151.0 L 1667.5 187.0 L 1803.5 197.0 L 1859.5 199.0 L 1922.5 185.0 " fill="none" id="make-me-a-hanzi-animation-17" stroke-dasharray="679 1358" stroke-linecap="round"></path>

      <clipPath id="make-me-a-hanzi-clip-18">
      <path d="M 1583.5 259.0 Q 1584.5 255.0 1588.5 248.0 Q 1594.5 234.0 1594.5 209.0 Q 1593.5 202.0 1592.5 193.0 L 1583.5 159.0 Q 1569.5 118.0 1538.5 75.0 Q 1481.5 0.0 1398.5 -37.0 Q 1368.5 -51.0 1368.5 -56.0 Q 1368.5 -60.0 1387.5 -60.0 Q 1439.5 -60.0 1519.5 -2.0 Q 1586.5 49.0 1633.5 148.0 L 1655.5 201.0 Q 1665.5 230.0 1665.5 233.0 Q 1665.5 248.0 1636.5 263.0 Q 1634.5 264.0 1632.5 265.0 C 1606.5 279.0 1571.5 286.0 1583.5 259.0 Z" fill="lightgray"></path>
      </clipPath>
      <path clip-path="url(#make-me-a-hanzi-clip-18)" d="M 1590.5 255.0 L 1628.5 228.0 L 1607.5 151.0 L 1569.5 80.0 L 1523.5 26.0 L 1473.5 -14.0 L 1434.5 -36.0 L 1372.5 -55.0 " fill="none" id="make-me-a-hanzi-animation-18" stroke-dasharray="580 1160" stroke-linecap="round"></path>

      <clipPath id="make-me-a-hanzi-clip-19">
      <path d="M 1633.5 148.0 Q 1643.5 135.0 1659.5 110.0 Q 1746.5 -24.0 1775.5 -51.0 Q 1787.5 -60.0 1793.5 -60.0 Q 1832.5 -60.0 1903.5 -49.0 Q 1985.5 -36.0 1985.5 -25.0 Q 1985.5 -21.0 1950.5 -13.0 Q 1885.5 1.0 1839.5 27.0 Q 1772.5 62.0 1671.5 150.0 Q 1661.5 159.0 1652.5 166.0 C 1629.5 185.0 1615.5 172.0 1633.5 148.0 Z" fill="lightgray"></path>
      </clipPath>
      <path clip-path="url(#make-me-a-hanzi-clip-19)" d="M 1647.5 157.0 L 1740.5 49.0 L 1804.5 -10.0 L 1912.5 -28.0 L 1981.5 -25.0 " fill="none" id="make-me-a-hanzi-animation-19" stroke-dasharray="536 1072" stroke-linecap="round"></path>

</g>
</svg>
